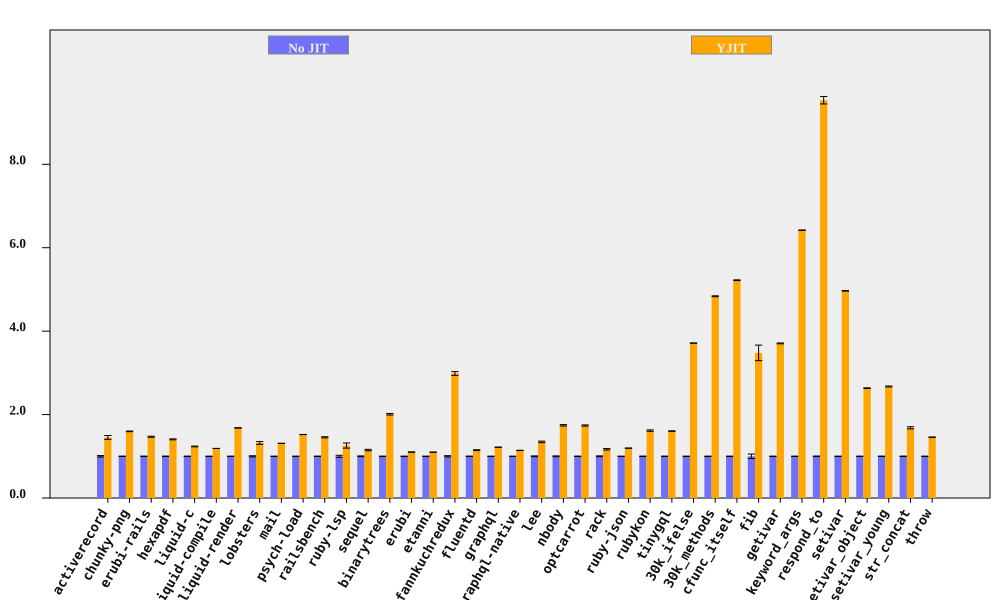

The table this chart was drawn from, first rows:
bench, No JIT (ms), No JIT RSD, YJIT (ms), YJIT RSD, YJIT spd, YJIT spd RSD, % in YJIT
activerecord, 203.4, 1.7, 140, 2.668, 1.452, 3.163, 99.96
chunky-png, 2413, 0.2907, 1510, 0.3842, 1.598, 0.4818, 99.99
erubi-rails, 6405, 0.4982, 4361, 0.7235, 1.469, 0.8785, 99.89
hexapdf, 8536, 0.5652, 6070, 0.5367, 1.406, 0.7794, 93.6
liquid-c, 227.9, 0.484, 184.4, 0.5732, 1.236, 0.7502, 99.74
liquid-compile, 214.5, 0.1077, 180.5, 0.1246, 1.188, 0.1647, 99.95
liquid-render, 555.7, 0.08139, 330.7, 0.1151, 1.68, 0.141, 99.86
lobsters, 3065, 1.308, 2321, 2.062, 1.32, 2.442, 99.31
mail, 470.5, 0.118, 359.1, 0.1488, 1.31, 0.1899, 99.9
psych-load, 8057, 0.09221, 5296, 0.1205, 1.521, 0.1517, 100
railsbench, 7424, 0.3915, 5102, 0.7857, 1.455, 0.8778, 99.55
ruby-lsp, 205.2, 2.42, 163.2, 4.254, 1.258, 4.894, 92.82
sequel, 232.4, 0.9219, 202.1, 1.173, 1.15, 1.492, 99.91
binarytrees, 981.1, 0.07815, 488.6, 0.9327, 2.008, 0.9359, 100
erubi, 636.3, 0.2897, 577.8, 0.173, 1.101, 0.3374, 99.98
etanni, 924.5, 0.08117, 841.1, 0.07683, 1.099, 0.1118, 99.98
fannkuchredux, 5988, 1.487, 2006, 0.113, 2.985, 1.491, 90.92
fluentd, 5577, 0.4826, 4857, 0.5411, 1.148, 0.725, 99.98
graphql, 10823, 0.04672, 8891, 0.04674, 1.217, 0.06609, 99.63
graphql-native, 1334, 0.08834, 1169, 0.09222, 1.142, 0.1277, 99.93
lee, 3480, 0.928, 2588, 1.046, 1.345, 1.398, 99.98
nbody, 302.3, 0.9585, 173.4, 0.06431, 1.743, 0.9607, 99.95
optcarrot, 17472, 0.5054, 10053, 0.6502, 1.738, 0.8235, 99.5
rack, 471.8, 0.9785, 404, 1.181, 1.168, 1.534, 97.94
ruby-json, 10723, 0.1286, 8974, 0.06988, 1.195, 0.1464, 99.99
rubykon, 34134, 0.523, 21126, 0.8766, 1.616, 1.021, 99.95
tinygql, 2432, 0.3486, 1516, 0.07024, 1.604, 0.3556, 99.99
30k_ifelse, 6520, 0.06211, 1756, 0.03202, 3.714, 0.06987, 99.99
30k_methods, 17502, 0.1899, 3619, 0.1066, 4.837, 0.2177, 99.99
cfunc_itself, 277.2, 0.1654, 53.1, 0.01371, 5.221, 0.166, 98.98
fib, 505.5, 5.371, 145.3, 0.007783, 3.478, 5.371, 100
getivar, 246.8, 0.2666, 66.58, 0.01236, 3.706, 0.2669, 97.88
keyword_args, 618.9, 0.06209, 96.4, 0.009047, 6.42, 0.06275, 99.46
respond_to, 751.8, 0.6361, 78.83, 0.6956, 9.536, 0.9425, 99.47
setivar, 190.2, 0.1154, 38.3, 0.01802, 4.966, 0.1168, 98.73
setivar_object, 303.7, 0.2761, 115.3, 0.008014, 2.634, 0.2763, 95.69
setivar_young, 309.8, 0.3979, 115.9, 0.1528, 2.673, 0.4262, 95.69
str_concat, 167.3, 0.4025, 99.41, 1.444, 1.683, 1.499, 99.97
throw, 65.23, 0.2886, 44.74, 0.1206, 1.458, 0.3128, 99.99
